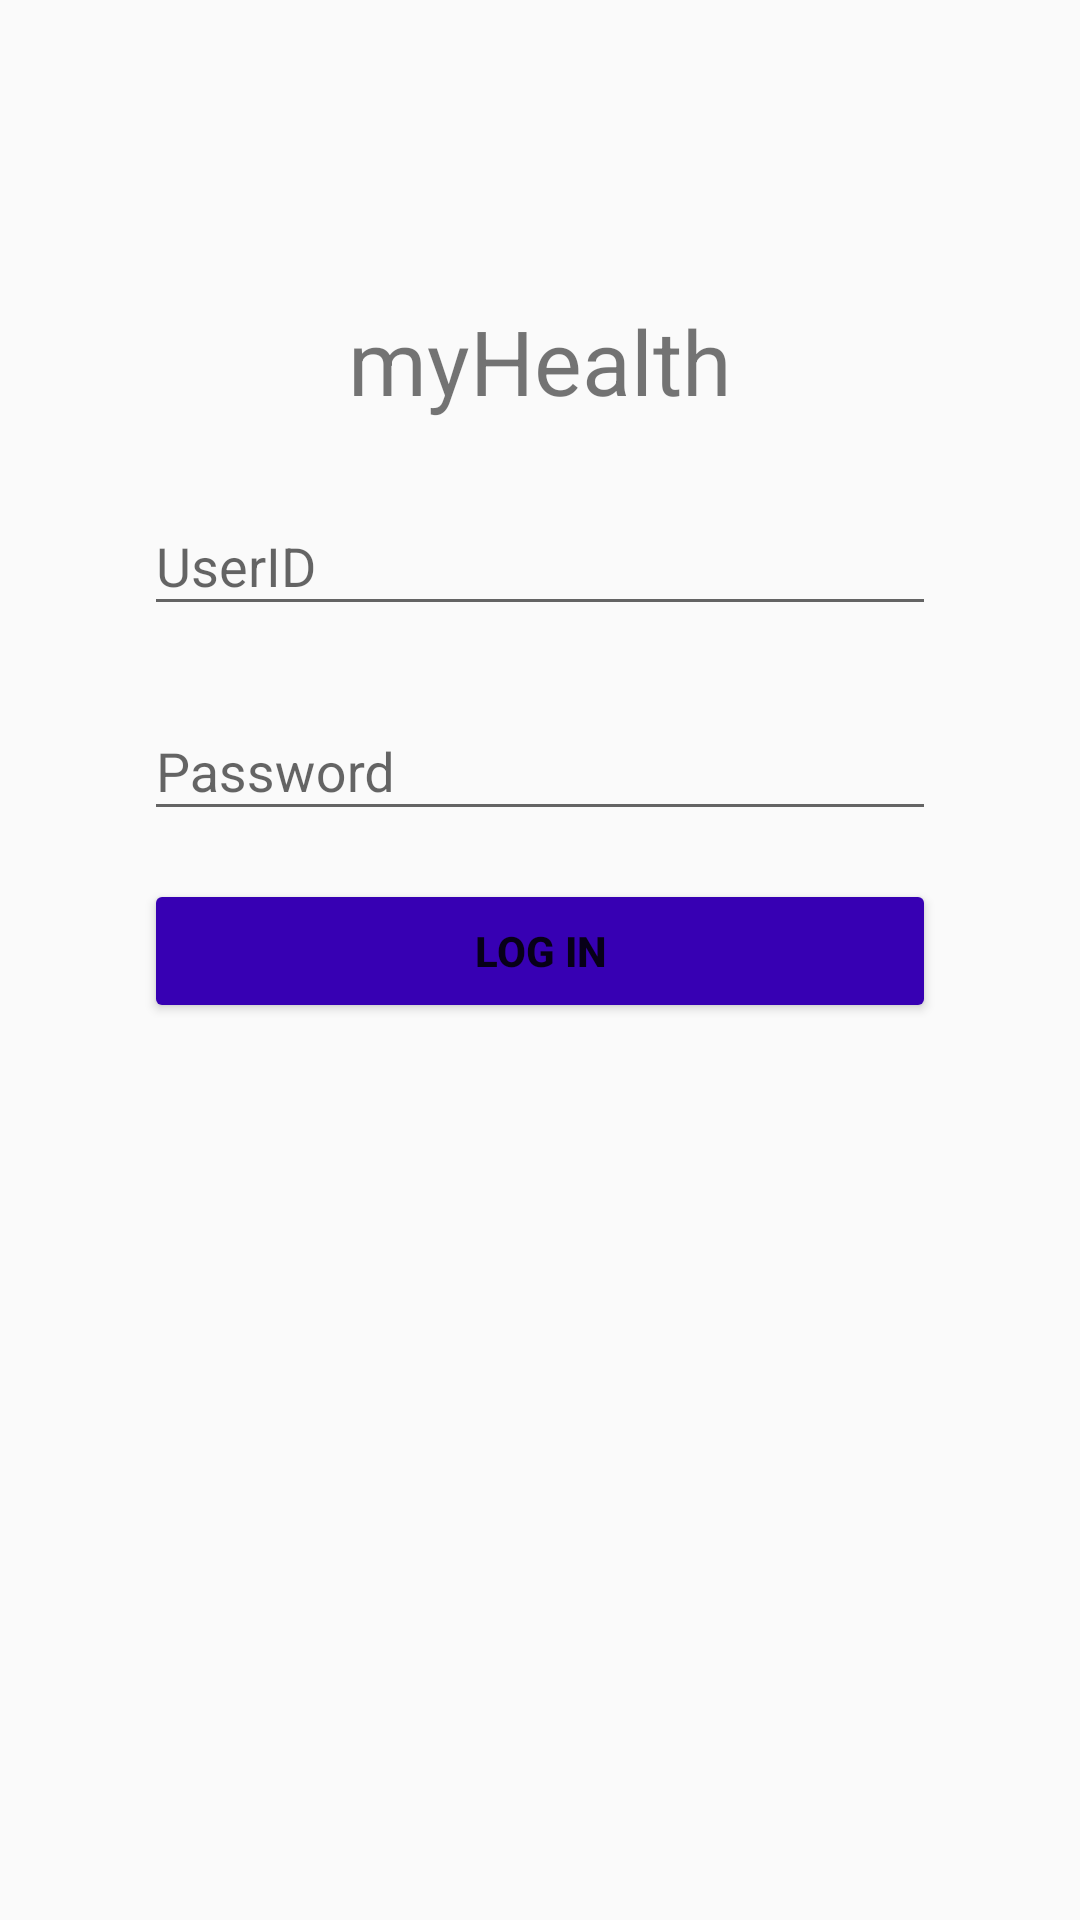

The Android layout XML behind this screen, and the referenced resources:
<!-- AndroidManifest.xml: activity theme AppTheme.NoActionBar -->
<!-- res/layout/activity_login.xml -->
<LinearLayout xmlns:android="http://schemas.android.com/apk/res/android"
              xmlns:tools="http://schemas.android.com/tools"
              android:layout_width="match_parent"
              android:layout_height="match_parent"
              android:gravity="center_horizontal"
              android:orientation="vertical"
              android:paddingBottom="@dimen/activity_vertical_margin"
              android:paddingLeft="@dimen/activity_horizontal_margin"
              android:paddingRight="@dimen/activity_horizontal_margin"
              android:paddingTop="@dimen/activity_vertical_margin"
              tools:context="com.example.myhealth.LoginActivity">

    
    <TextView
        android:layout_width="wrap_content"
        android:layout_height="wrap_content"
        android:text="@string/app_name"
        android:textSize="@dimen/textheader_size"
        android:layout_marginBottom="@dimen/textinput_vertical_margin"/>
    <ProgressBar
        android:id="@+id/login_progress"
        style="?android:attr/progressBarStyleLarge"
        android:layout_width="wrap_content"
        android:layout_height="wrap_content"
        android:layout_marginBottom="8dp"
        android:visibility="gone"/>

    <LinearLayout
        android:id="@+id/login_form"
        android:layout_width="match_parent"
        android:layout_height="wrap_content">
        <LinearLayout
            android:id="@+id/login_form_userid"
            android:layout_width="match_parent"
            android:layout_height="wrap_content"
            android:orientation="vertical">

            <android.support.design.widget.TextInputLayout
                android:layout_width="match_parent"
                android:layout_height="wrap_content"
                android:layout_marginTop="@dimen/textinput_vertical_margin"
                android:layout_marginBottom="@dimen/textinput_vertical_margin"
                android:paddingLeft="@dimen/activity_horizontal_margin"
                android:paddingRight="@dimen/activity_horizontal_margin">

                <EditText
                    android:id="@+id/userid"
                    android:layout_width="match_parent"
                    android:layout_height="wrap_content"
                    android:hint="@string/prompt_userid"
                    android:inputType="textNoSuggestions"
                    android:maxLines="1"
                    android:singleLine="true"/>

            </android.support.design.widget.TextInputLayout>

            <android.support.design.widget.TextInputLayout
                android:layout_width="match_parent"
                android:layout_height="wrap_content"
                android:layout_marginTop="@dimen/textinput_vertical_margin"
                android:layout_marginBottom="@dimen/textinput_vertical_margin"
                android:paddingLeft="@dimen/activity_horizontal_margin"
                android:paddingRight="@dimen/activity_horizontal_margin">

                <EditText
                    android:id="@+id/password"
                    android:layout_width="match_parent"
                    android:layout_height="wrap_content"
                    android:hint="@string/prompt_password"
                    android:inputType="textPassword"
                    android:maxLines="1"
                    android:singleLine="true"
                    android:imeOptions="actionDone"/>

            </android.support.design.widget.TextInputLayout>

            <Button
                android:id="@+id/sign_in_button"
                android:layout_width="match_parent"
                android:layout_height="wrap_content"
                android:layout_marginTop="@dimen/textinput_vertical_margin"
                android:layout_marginLeft="@dimen/activity_horizontal_margin"
                android:layout_marginRight="@dimen/activity_horizontal_margin"
                android:layout_marginBottom="@dimen/textinput_vertical_margin"
                android:text="@string/action_sign_in_short"
                android:textStyle="bold"
                />
        </LinearLayout>
    </LinearLayout>
</LinearLayout>
<!-- resources referenced by this layout -->
<resources>
  <dimen name="activity_horizontal_margin">24dp</dimen>
  <dimen name="activity_vertical_margin">100dp</dimen>
  <dimen name="textheader_size">30dp</dimen>
  <dimen name="textinput_vertical_margin">8dp</dimen>
  <string name="action_sign_in_short">Log in</string>
  <string name="app_name">myHealth</string>
  <string name="prompt_password">Password</string>
  <string name="prompt_userid">UserID</string>
  <style name="AppTheme.NoActionBar" parent="Theme.AppCompat.Light.NoActionBar">
          
          <item name="colorPrimary">@color/colorPrimaryDark</item>
          <item name="colorPrimaryDark">@color/colorPrimary</item>
          <item name="colorAccent">@color/colorAccent</item>
          <item name="android:colorButtonNormal">@color/colorPrimaryDark</item>
      </style>
  <!-- not gathered from this repository: default colours our renderer supplied (Android Studio template values) -->
  <color name="colorPrimary">#FF6200EE</color>
  <color name="colorPrimaryDark">#FF3700B3</color>
  <color name="colorAccent">#FF03DAC5</color>
</resources>
